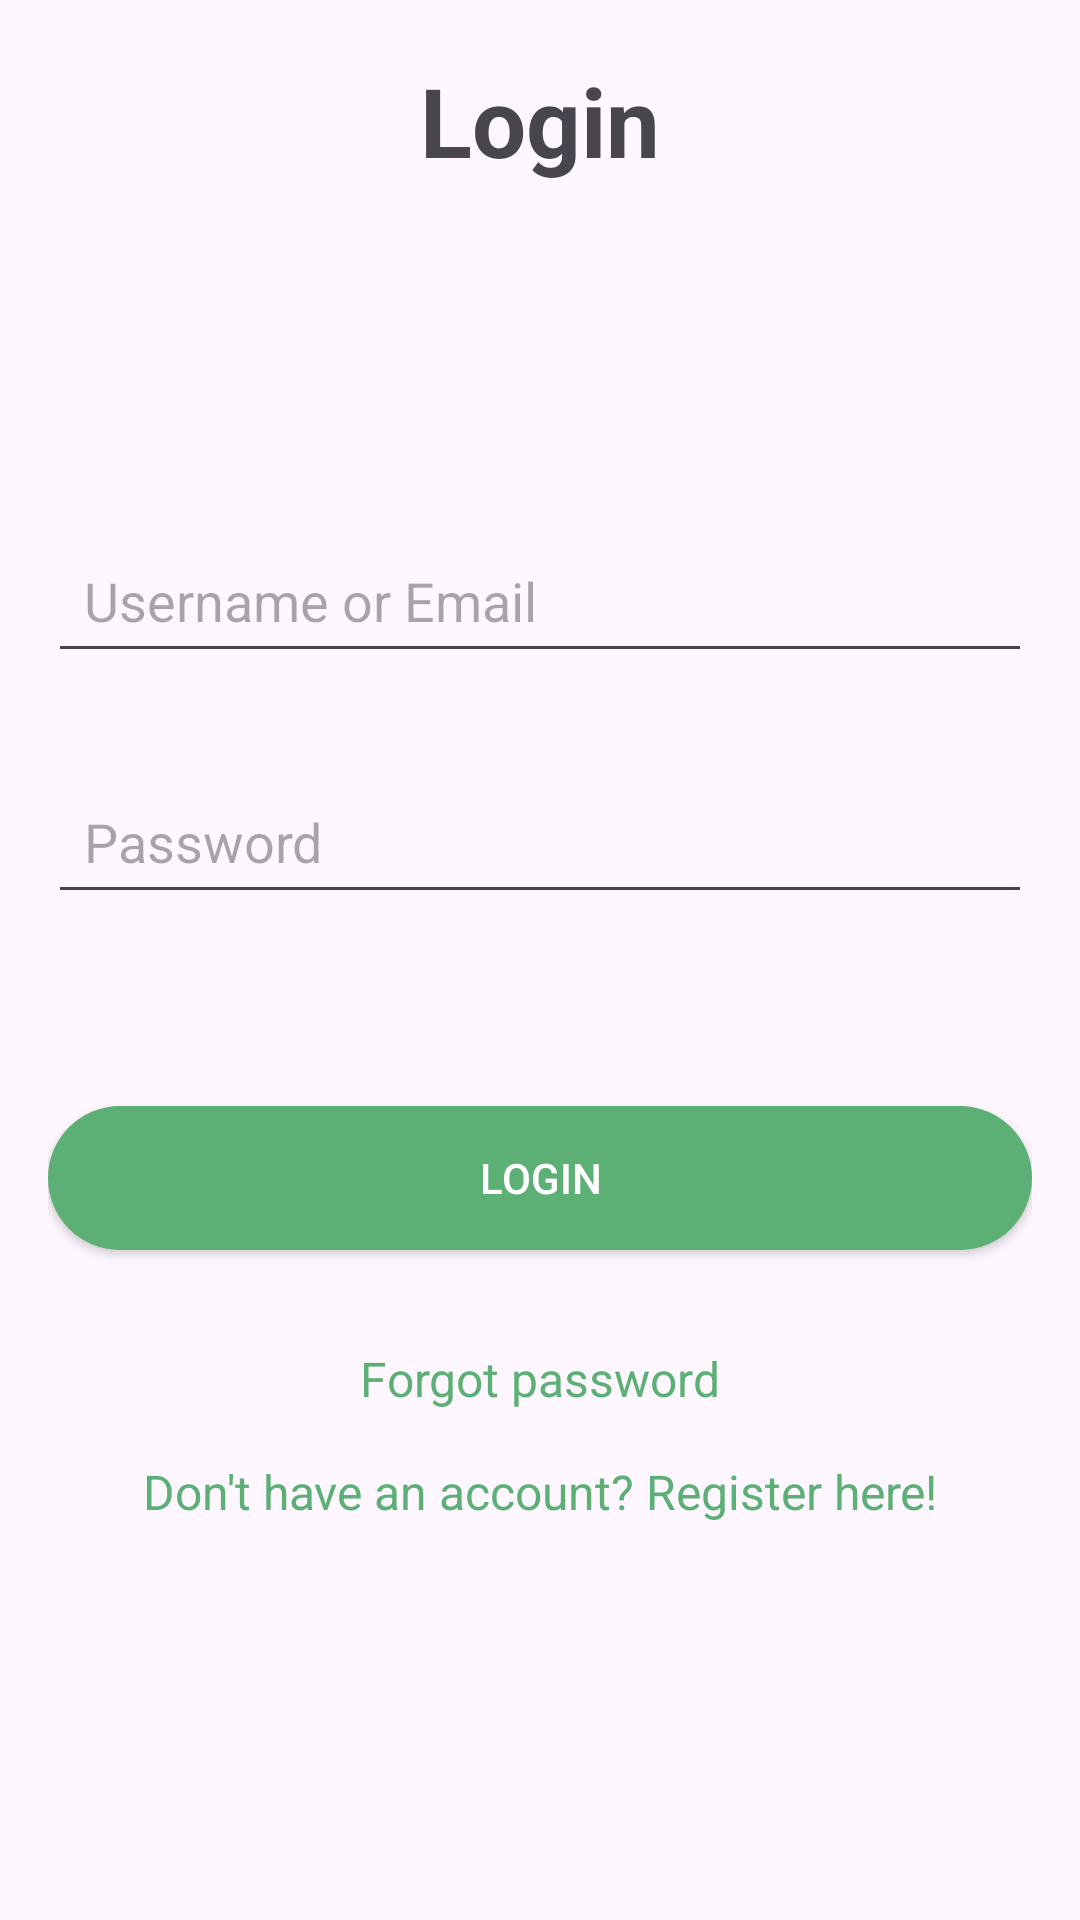

Reconstruct the res/layout file that produces this screen, plus the resources it refers to.
<!-- AndroidManifest.xml: application theme Theme.PoliHi -->
<!-- res/layout/login.xml -->
<?xml version="1.0" encoding="utf-8"?>
<androidx.core.widget.NestedScrollView xmlns:android="http://schemas.android.com/apk/res/android"
    xmlns:app="http://schemas.android.com/apk/res-auto"
    xmlns:tools="http://schemas.android.com/tools"
    android:layout_width="match_parent"
    android:layout_height="match_parent"
    android:fillViewport="true">

    <androidx.constraintlayout.widget.ConstraintLayout
        android:layout_width="match_parent"
        android:layout_height="wrap_content"
        android:padding="16dp">


        <Button
            android:id="@+id/backButton"
            android:layout_width="wrap_content"
            android:layout_height="wrap_content"
            android:text=""
            android:background="@android:color/transparent"
            android:textColor="@color/accent"
            app:layout_constraintStart_toStartOf="parent"
            app:layout_constraintTop_toTopOf="parent" />

        
        <TextView
            android:id="@+id/lessonsHeader"
            android:layout_width="0dp"
            android:layout_height="wrap_content"
            android:layout_marginStart="8dp"
            android:layout_marginEnd="8dp"
            android:text="@string/login"
            android:textSize="32sp"
            android:textStyle="bold"
            android:gravity="center"
            app:layout_constraintStart_toEndOf="@id/backButton"
            app:layout_constraintEnd_toStartOf="@id/filterButton"
            app:layout_constraintTop_toTopOf="parent"
            app:layout_constraintBottom_toBottomOf="@id/backButton" />

        
        <Button
            android:id="@+id/filterButton"
            android:layout_width="wrap_content"
            android:layout_height="wrap_content"
            android:text=""
            android:background="@android:color/transparent"
            android:textColor="@color/accent"
            app:layout_constraintEnd_toEndOf="parent"
            app:layout_constraintTop_toTopOf="parent" />

        <EditText
            android:id="@+id/nameEditText"
            android:layout_width="0dp"
            android:layout_height="wrap_content"
            android:layout_marginTop="160dp"
            android:hint="Username or Email"
            android:padding="12dp"
            android:singleLine="true"
            app:layout_constraintEnd_toEndOf="parent"
            app:layout_constraintHorizontal_bias="1.0"
            app:layout_constraintStart_toStartOf="parent"
            app:layout_constraintTop_toTopOf="parent" />

        <androidx.appcompat.widget.AppCompatButton
            android:id="@+id/logoutButton"
            android:layout_width="0dp"
            android:layout_height="wrap_content"
            android:text="Login"
            android:textColor="@color/white"
            android:background="@drawable/rounded_rectangle"
            app:layout_constraintStart_toStartOf="parent"
            app:layout_constraintEnd_toEndOf="parent"
            app:layout_constraintTop_toBottomOf="@+id/usernameEditText"
            android:layout_marginTop="64dp" />

        <EditText
            android:id="@+id/usernameEditText"
            android:layout_width="0dp"
            android:layout_height="wrap_content"
            android:layout_marginTop="32dp"
            android:hint="Password"
            android:padding="12dp"
            android:inputType="textPassword"
            android:singleLine="true"
            app:layout_constraintEnd_toEndOf="parent"
            app:layout_constraintHorizontal_bias="1.0"
            app:layout_constraintStart_toStartOf="parent"
            app:layout_constraintTop_toBottomOf="@id/nameEditText" />

        <LinearLayout
            android:id="@+id/bottom_navigation"
            android:layout_width="0dp"
            android:layout_height="wrap_content"
            android:orientation="horizontal"
            android:gravity="center"
            android:background="@color/light"
            app:layout_constraintStart_toStartOf="parent"
            app:layout_constraintEnd_toEndOf="parent"
            app:layout_constraintBottom_toBottomOf="parent">

        </LinearLayout>

        <TextView
            android:id="@+id/forgotPasswordTextView"
            android:layout_width="wrap_content"
            android:layout_height="wrap_content"
            android:text="Forgot password"
            android:textColor="@color/accent"
            android:clickable="true"
            android:focusable="true"
            app:layout_constraintTop_toBottomOf="@id/logoutButton"
            app:layout_constraintStart_toStartOf="parent"
            app:layout_constraintEnd_toEndOf="parent"
            app:layout_constraintHorizontal_bias="0.5"
            android:textSize="16sp"
            android:layout_marginTop="32dp" />

        
        <TextView
            android:id="@+id/registerTextView"
            android:layout_width="wrap_content"
            android:layout_height="wrap_content"
            android:text="Don't have an account? Register here!"
            android:textColor="@color/accent"
            android:clickable="true"
            android:textSize="16sp"
            android:focusable="true"
            app:layout_constraintTop_toBottomOf="@id/forgotPasswordTextView"
            app:layout_constraintStart_toStartOf="parent"
            app:layout_constraintEnd_toEndOf="parent"
            app:layout_constraintHorizontal_bias="0.5"
            android:layout_marginTop="16dp" />

    </androidx.constraintlayout.widget.ConstraintLayout>


</androidx.core.widget.NestedScrollView>
<!-- resources referenced by this layout -->
<resources>
  <color name="accent">#FF5DB075</color>
  <color name="light">#FFFBFFFE</color>
  <color name="white">#FFFFFFFF</color>
  <!-- drawable rounded_rectangle (drawable) -->
  <selector xmlns:android="http://schemas.android.com/apk/res/android">
      <item>
          <shape android:shape="rectangle">
              <solid android:color="@color/accent" />  
              <corners android:radius="64dp" />  
          </shape>
      </item>
  </selector>
  <string name="login">Login</string>
  <style name="Theme.PoliHi" parent="Base.Theme.PoliHi" />
  <style name="Base.Theme.PoliHi" parent="Theme.Material3.DayNight.NoActionBar">
          
          
      </style>
</resources>
